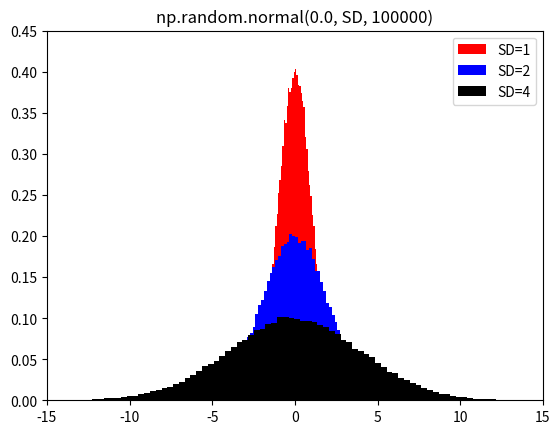

The script that saved this image:
# SDdemo
import numpy as np
import matplotlib.pyplot as plt

N = 100000
np.random.seed(1)
x0 = np.random.normal(0.0, 1.0, size=N)
x5 = np.random.normal(0.0, 2.0, size=N)
x15 = np.random.normal(0.0, 4.0, size=N)

plt.hist(x0, 100, density=True, color='r', label='SD=1')
plt.hist(x5, 100, density=True, color='b', label='SD=2')
plt.hist(x15, 100, density=True, color='k', label='SD=4')

plt.title('np.random.normal(0.0, SD, {})'.format(N))
plt.axis([-15, 15, 0, 0.45])
plt.legend()
plt.show()